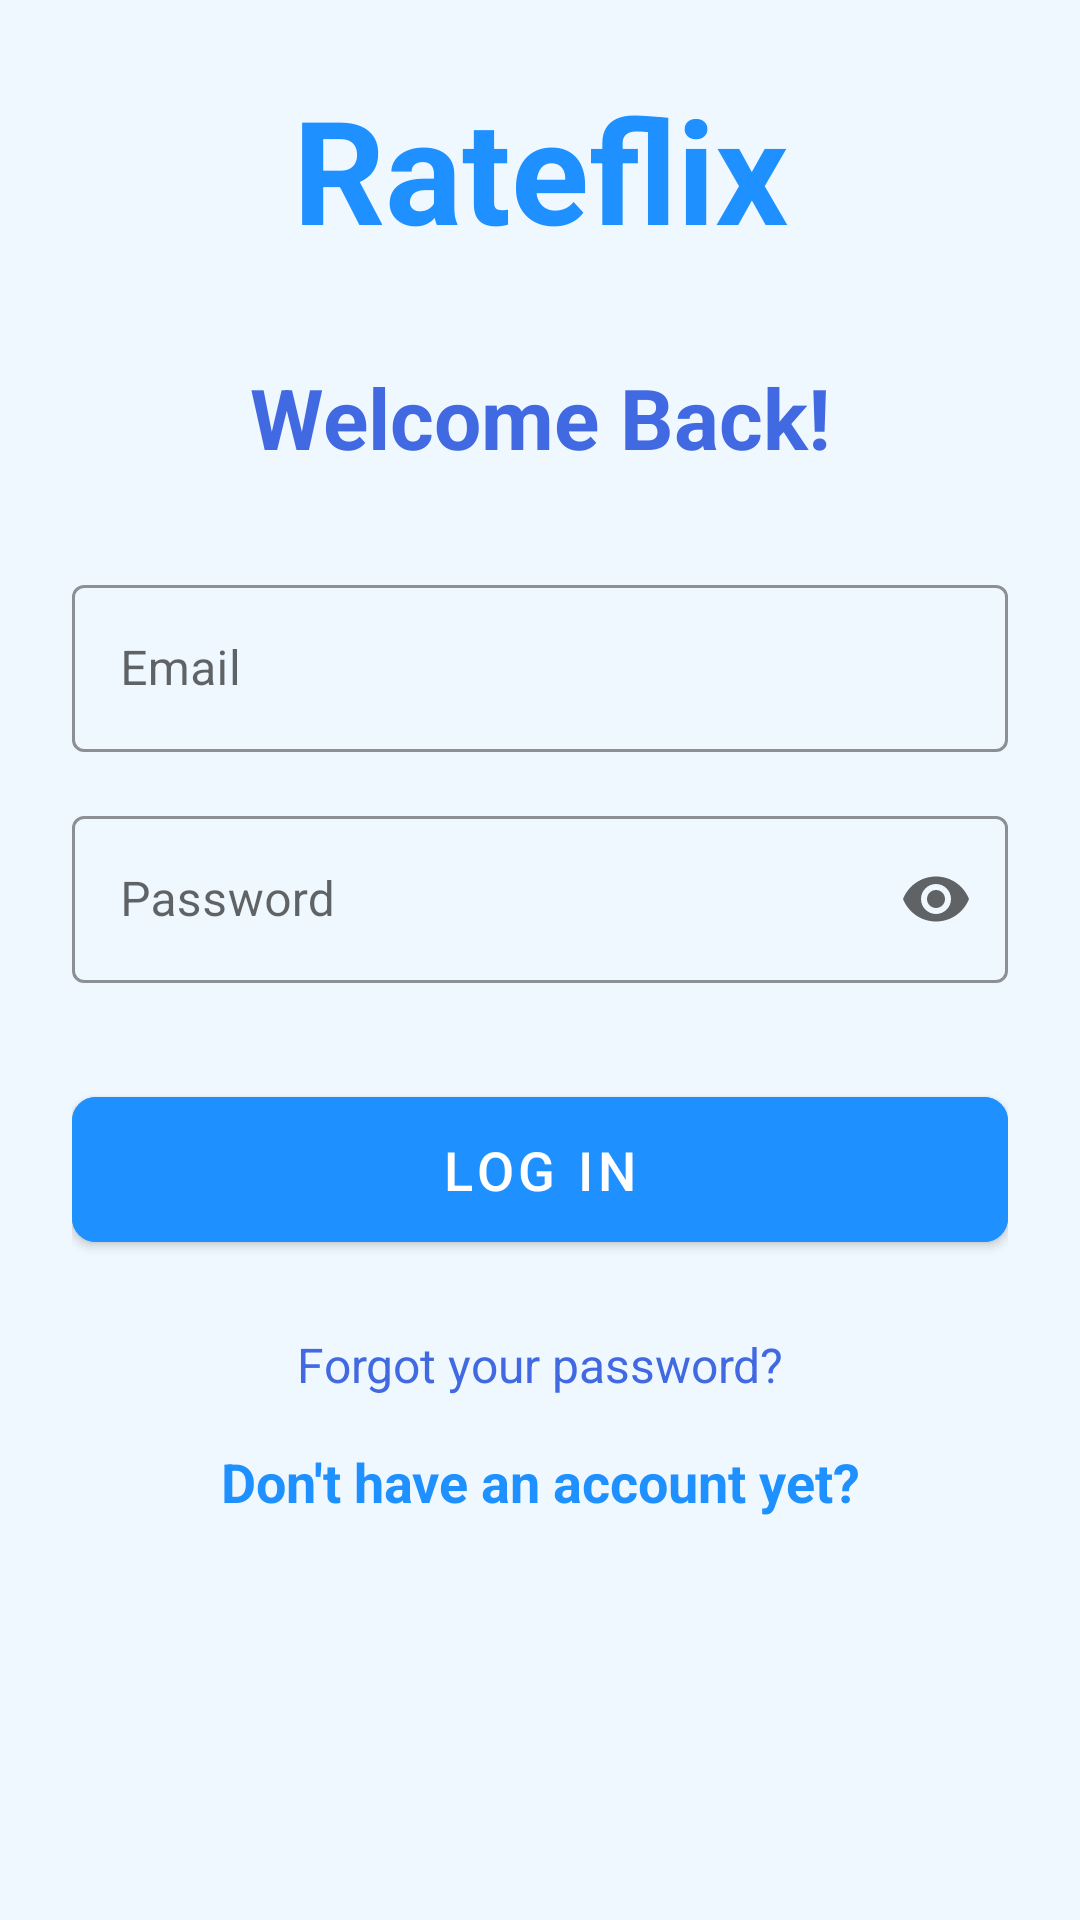

Reconstruct the res/layout file that produces this screen, plus the resources it refers to.
<!-- AndroidManifest.xml: activity theme Theme.Rateflix -->
<!-- res/layout/activity_login.xml -->
<?xml version="1.0" encoding="utf-8"?>
<androidx.core.widget.NestedScrollView xmlns:android="http://schemas.android.com/apk/res/android"
    xmlns:app="http://schemas.android.com/apk/res-auto"
    android:layout_width="match_parent"
    android:layout_height="match_parent"
    android:background="#F0F8FF"
    android:fillViewport="true">

    <androidx.constraintlayout.widget.ConstraintLayout
        android:layout_width="match_parent"
        android:layout_height="wrap_content"
        android:padding="24dp">

        <TextView
            android:id="@+id/TitleTextView"
            android:layout_width="wrap_content"
            android:layout_height="wrap_content"
            android:text="Rateflix"
            android:textColor="#1E90FF"
            android:textSize="48sp"
            android:textStyle="bold"
            app:layout_constraintEnd_toEndOf="parent"
            app:layout_constraintStart_toStartOf="parent"
            app:layout_constraintTop_toTopOf="parent" />

        <TextView
            android:id="@+id/WelcomeTextView"
            android:layout_width="wrap_content"
            android:layout_height="wrap_content"
            android:layout_marginTop="32dp"
            android:text="Welcome Back!"
            android:textColor="#4169E1"
            android:textSize="28sp"
            android:textStyle="bold"
            app:layout_constraintEnd_toEndOf="parent"
            app:layout_constraintStart_toStartOf="parent"
            app:layout_constraintTop_toBottomOf="@id/TitleTextView" />

        <com.google.android.material.textfield.TextInputLayout
            android:id="@+id/layoutEmailAddress"
            style="@style/Widget.MaterialComponents.TextInputLayout.OutlinedBox"
            android:layout_width="match_parent"
            android:layout_height="wrap_content"
            android:layout_marginTop="32dp"
            android:hint="Email"
            app:boxStrokeColor="#1E90FF"
            app:endIconMode="clear_text"
            app:hintTextColor="#1E90FF"
            app:layout_constraintTop_toBottomOf="@id/WelcomeTextView"
            app:startIconDrawable="@drawable/baseline_account_circle_24"
            app:startIconTint="#1E90FF">

            <com.google.android.material.textfield.TextInputEditText
                android:id="@+id/editTextEmailAddress"
                android:layout_width="match_parent"
                android:layout_height="wrap_content"
                android:inputType="textEmailAddress" />

        </com.google.android.material.textfield.TextInputLayout>

        <com.google.android.material.textfield.TextInputLayout
            android:id="@+id/layoutPassword"
            style="@style/Widget.MaterialComponents.TextInputLayout.OutlinedBox"
            android:layout_width="match_parent"
            android:layout_height="wrap_content"
            android:layout_marginTop="16dp"
            android:hint="Password"
            app:boxStrokeColor="#1E90FF"
            app:endIconMode="password_toggle"
            app:hintTextColor="#1E90FF"
            app:layout_constraintTop_toBottomOf="@id/layoutEmailAddress"
            app:startIconDrawable="@drawable/lock"
            app:startIconTint="#1E90FF">

            <com.google.android.material.textfield.TextInputEditText
                android:id="@+id/editTextPassword"
                android:layout_width="match_parent"
                android:layout_height="wrap_content"
                android:inputType="textPassword" />

        </com.google.android.material.textfield.TextInputLayout>

        <com.google.android.material.button.MaterialButton
            android:id="@+id/LogInButton"
            android:layout_width="match_parent"
            android:layout_height="wrap_content"
            android:layout_marginTop="32dp"
            android:backgroundTint="#1E90FF"
            android:padding="12dp"
            android:text="Log In"
            android:textSize="18sp"
            app:cornerRadius="8dp"
            app:layout_constraintTop_toBottomOf="@id/layoutPassword" />

        <TextView
            android:id="@+id/ForgotPassTextView"
            android:layout_width="wrap_content"
            android:layout_height="wrap_content"
            android:layout_marginTop="24dp"
            android:text="Forgot your password?"
            android:textColor="#4169E1"
            android:textSize="16sp"
            app:layout_constraintEnd_toEndOf="parent"
            app:layout_constraintStart_toStartOf="parent"
            app:layout_constraintTop_toBottomOf="@id/LogInButton" />

        <TextView
            android:id="@+id/CreateAccountLinkTextView"
            android:layout_width="wrap_content"
            android:layout_height="wrap_content"
            android:layout_marginTop="16dp"
            android:text="Don't have an account yet?"
            android:textColor="#1E90FF"
            android:textSize="18sp"
            android:textStyle="bold"
            app:layout_constraintEnd_toEndOf="parent"
            app:layout_constraintStart_toStartOf="parent"
            app:layout_constraintTop_toBottomOf="@id/ForgotPassTextView" />

    </androidx.constraintlayout.widget.ConstraintLayout>

</androidx.core.widget.NestedScrollView>
<!-- resources referenced by this layout -->
<resources>
  <style name="Theme.Rateflix" parent="Theme.MaterialComponents.DayNight.DarkActionBar">
          
          <item name="colorPrimary">@color/purple_500</item>
          <item name="colorPrimaryVariant">@color/purple_700</item>
          <item name="colorOnPrimary">@color/white</item>
          
          <item name="colorSecondary">@color/teal_200</item>
          <item name="colorSecondaryVariant">@color/teal_700</item>
          <item name="colorOnSecondary">@color/black</item>
          
          <item name="android:statusBarColor">?attr/colorPrimaryVariant</item>
          
      </style>
  <!-- not gathered from this repository: default colours our renderer supplied (Android Studio template values) -->
  <color name="purple_500">#FF6200EE</color>
  <color name="purple_700">#FF3700B3</color>
  <color name="teal_200">#FF03DAC5</color>
  <color name="teal_700">#FF018786</color>
  <color name="black">#FF000000</color>
  <color name="white">#FFFFFFFF</color>
</resources>
